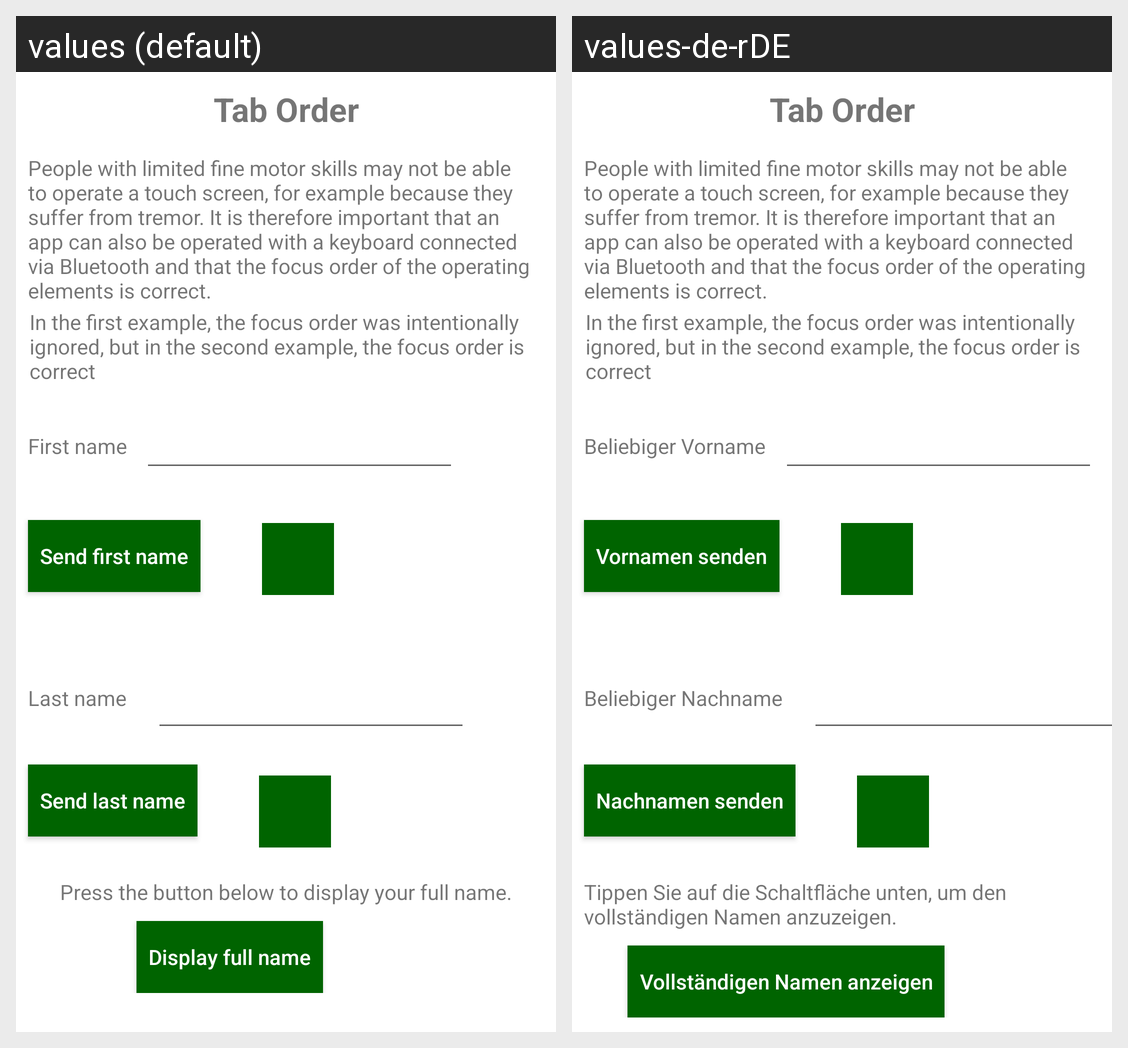

The same Android screen rendered under two of its app's locales, left to right. List the strings drawn on it with the default value and each locale's translation.
Android screen res/layout/fragment_tab__order.xml rendered under 2 locales, left to right: values (default), values-de-rDE. Device: Nexus 5 (rendered at 1080×1920; each locale shown at half size, 540×960, under a caption strip naming it); theme Theme.ADemonstration.
Strings drawn on this screen, with the default value and each locale's value (text and hints the layout hard-codes, and strings that could not be matched under every locale, appear in the picture but are not listed):

first_name_label
  values: First name
  values-de-rDE: Beliebiger Vorname

send_first_name_bt
  values: Send first name
  values-de-rDE: Vornamen senden

last_name_label
  values: Last name
  values-de-rDE: Beliebiger Nachname

send_last_name_bt
  values: Send last name
  values-de-rDE: Nachnamen senden

full_name_text
  values: Press the button below to display your full name.
  values-de-rDE: Tippen Sie auf die Schaltfläche unten, um den vollständigen Namen anzuzeigen.

display_full_name_bt
  values: Display full name
  values-de-rDE: Vollständigen Namen anzeigen
